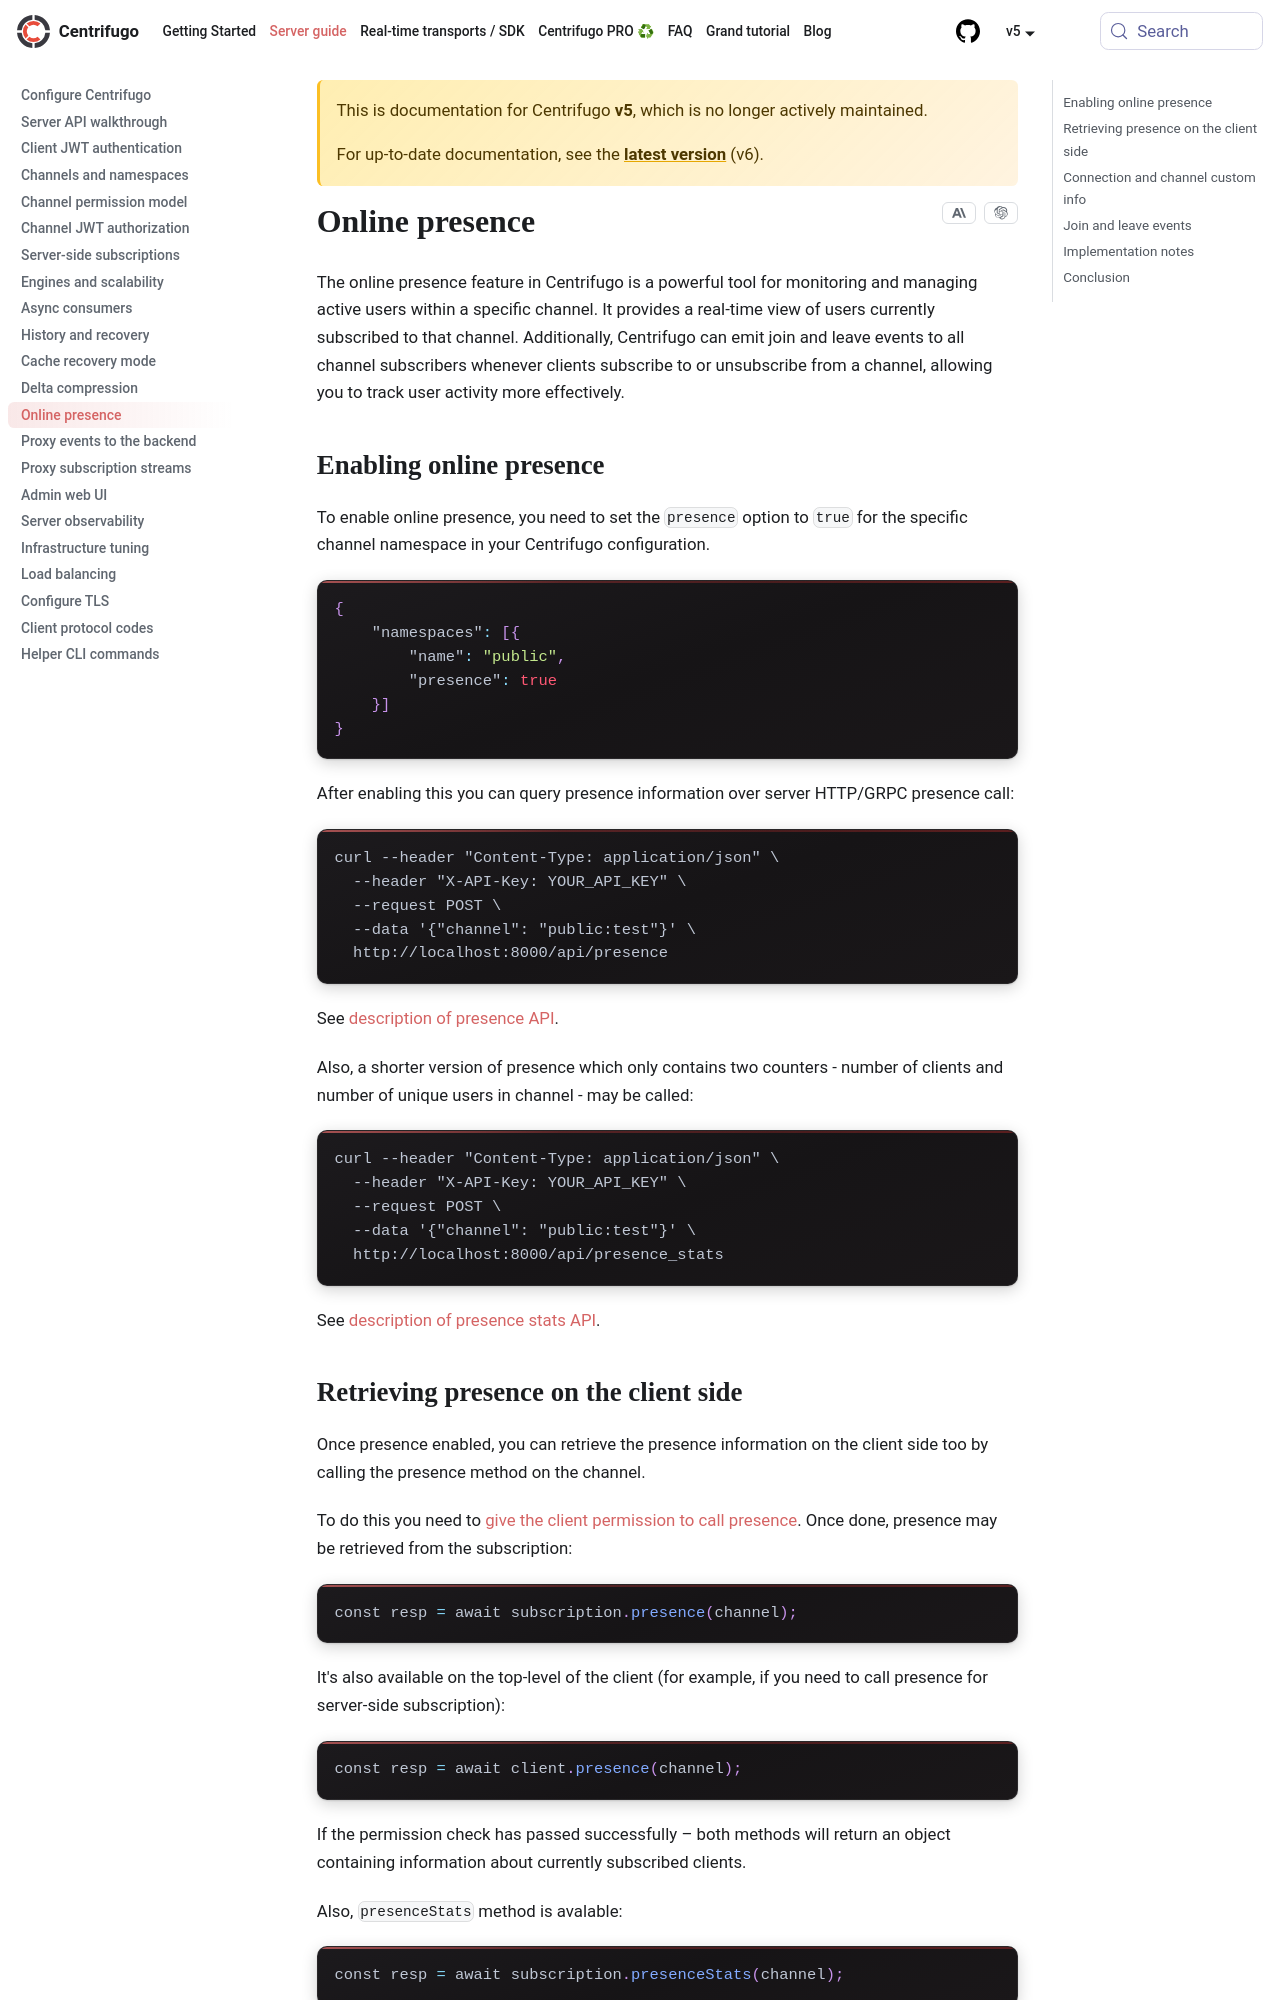

repository: centrifugal/centrifugal.dev · page: docs/5/server/presence.html · generator: docusaurus

---
description: "Centrifugo online presence feature for tracking active channel subscribers in real-time. Includes join/leave events, custom info, and client-side retrieval."
id: presence
title: Online presence
---

The online presence feature in Centrifugo is a powerful tool for monitoring and managing active users within a specific channel. It provides a real-time view of users currently subscribed to that channel. Additionally, Centrifugo can emit join and leave events to all channel subscribers whenever clients subscribe to or unsubscribe from a channel, allowing you to track user activity more effectively.

## Enabling online presence

To enable online presence, you need to set the `presence` option to `true` for the specific channel namespace in your Centrifugo configuration.

```json
{
  "channel": {
    "namespaces": [
      {
        "name": "public",
        "presence": true
      }
    ]
  }
}
```

After enabling this you can query presence information over server HTTP/GRPC presence call:

```bash
curl --header "Content-Type: application/json" \
  --header "X-API-Key: YOUR_API_KEY" \
  --request POST \
  --data '{"channel": "public:test"}' \
  http://localhost:8000/api/presence
```

See [description of presence API](./server_api.md#presence).

Also, a shorter version of presence which only contains two counters - number of clients and number of unique users in channel - may be called:

```bash
curl --header "Content-Type: application/json" \
  --header "X-API-Key: YOUR_API_KEY" \
  --request POST \
  --data '{"channel": "public:test"}' \
  http://localhost:8000/api/presence_stats
```

See [description of presence stats API](./server_api.md#presence_stats).
